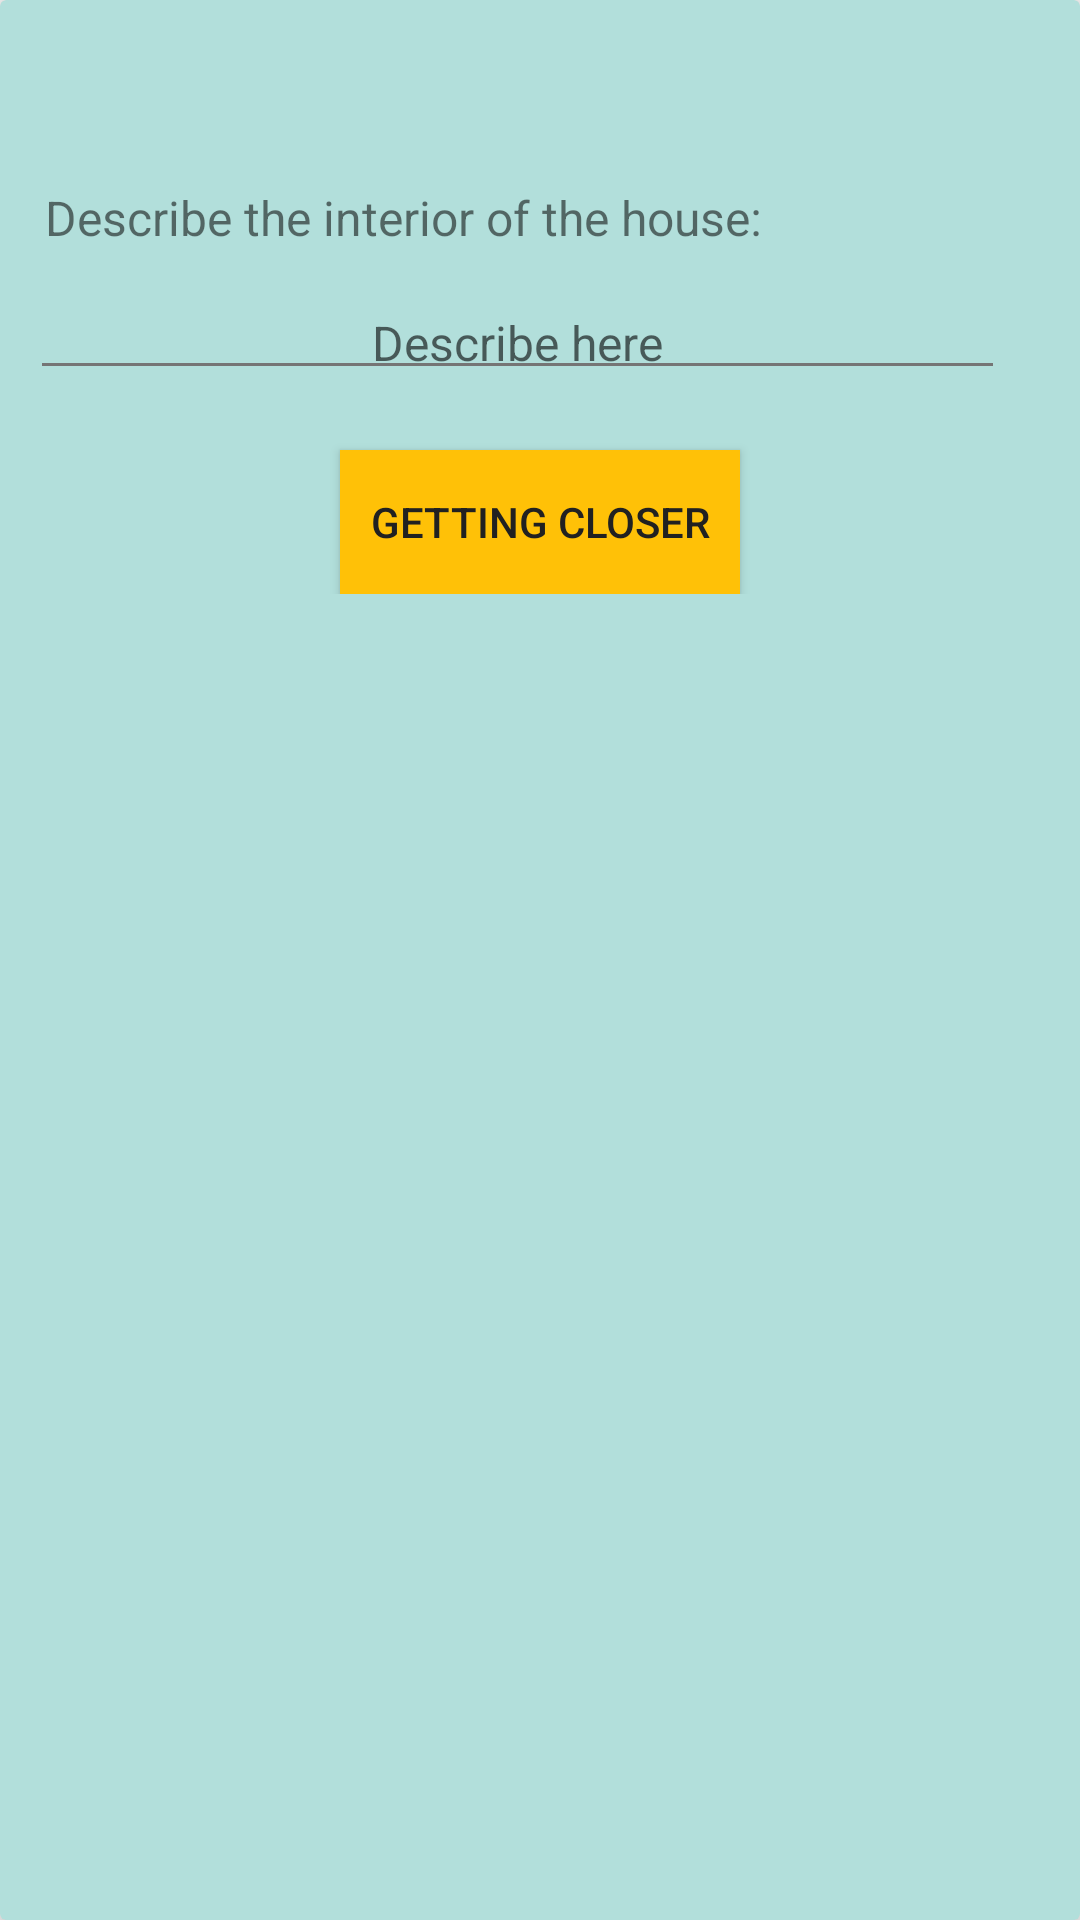

Layout XML and referenced resources for this Android screen:
<!-- AndroidManifest.xml: application theme AppTheme -->
<!-- res/layout/activity_story_the_island_interior_house.xml -->
<?xml version="1.0" encoding="utf-8"?>
<android.support.v7.widget.CardView xmlns:android="http://schemas.android.com/apk/res/android"
    xmlns:card_view="http://schemas.android.com/apk/res-auto"
    xmlns:tools="http://schemas.android.com/tools"
    style="@style/CardViewStyle"
    card_view:cardCornerRadius="@dimen/cardCornerRadius"
    card_view:contentPadding="@dimen/cardContentPadding"
    card_view:cardBackgroundColor="@color/colorLightPrimary"
    android:clipChildren="false"
    tools:context=".storytheisland.StoryTheIslandInteriorHouseActivity">

    <ScrollView
        android:layout_width="match_parent"
        android:layout_height="match_parent">

        <RelativeLayout
            android:layout_width="match_parent"
            android:layout_height="wrap_content">

            <TextView
                android:id="@+id/story_so_far_interior_house"
                style="@style/StorySoFarTextView" />

            <TextView
                android:id="@+id/question_interior_house"
                android:layout_below="@id/story_so_far_interior_house"
                style="@style/QuestionTextView"
                android:text="@string/question_interior_house"/>

            <EditText
                android:id="@+id/answer_interior_house"
                android:layout_below="@id/question_interior_house"
                style="@style/AnswerTextView"
                android:hint="@string/answer_hint_interior_house"/>

            <Button
                android:id="@+id/button_story_interior_house_screen"
                style="@style/BottomButtonStyle"
                android:layout_alignParentBottom="true"
                android:layout_centerHorizontal="true"
                android:layout_below="@id/answer_interior_house"
                android:text="@string/button_interior_house_screen"
                android:layout_marginTop="@dimen/extra_margin_top_for_button"/>
        </RelativeLayout>

    </ScrollView>
</android.support.v7.widget.CardView>
<!-- resources referenced by this layout -->
<resources>
  <color name="colorLightPrimary">#B2DFDB</color>
  <dimen name="cardContentPadding">10dp</dimen>
  <dimen name="cardCornerRadius">2dp</dimen>
  <dimen name="extra_margin_top_for_button">100dp</dimen>
  <string name="answer_hint_interior_house">Describe here</string>
  <string name="button_interior_house_screen">Getting closer</string>
  <string name="question_interior_house">Describe the interior of the house:</string>
  <style name="AnswerTextView">
          <item name="android:layout_height">wrap_content</item>
          <item name="android:layout_width">match_parent</item>
          <item name="android:gravity">center</item>
          <item name="android:padding">@dimen/text_view_padding</item>
          <item name="android:textSize">@dimen/answer_text_size</item>
          <item name="android:layout_marginTop">@dimen/answer_margin_top</item>
          <item name="android:layout_marginEnd">@dimen/answer_margin_end</item>
          <item name="android:hint">@string/answer_hint_to_question</item>
          <item name="android:inputType">text</item>
      </style>
  <style name="CardViewStyle" parent="CardView">
          <item name="android:layout_height">match_parent</item>
          <item name="android:layout_width">match_parent</item>
          <item name="android:layout_margin">@dimen/card_view_layout_margin</item>
          <item name="cardElevation">@dimen/cardElevation</item>
      </style>
  <style name="QuestionTextView">
          <item name="android:layout_height">wrap_content</item>
          <item name="android:layout_width">wrap_content</item>
          <item name="android:gravity">center</item>
          <item name="android:padding">@dimen/text_view_padding</item>
          <item name="android:textSize">@dimen/question_text_size</item>
          <item name="android:text">@string/user_name_title</item>
          <item name="android:layout_marginTop">@dimen/question_margin_top</item>
      </style>
  <style name="StorySoFarTextView">
          <item name="android:layout_height">wrap_content</item>
          <item name="android:layout_width">wrap_content</item>
          <item name="android:padding">@dimen/text_view_padding</item>
          <item name="android:textSize">@dimen/story_text_size</item>
          <item name="android:textColor">@color/primaryText</item>
          <item name="android:lineSpacingExtra">@dimen/line_spacing_extra</item>
      </style>
  <style name="AppTheme" parent="Theme.AppCompat.Light.DarkActionBar">
          
          <item name="colorPrimary">@color/colorPrimary</item>
          <item name="colorPrimaryDark">@color/colorPrimaryDark</item>
          <item name="colorAccent">@color/colorAccent</item>
          <item name="android:textColorPrimary">@color/primaryText</item>
          <item name="android:textColorSecondary">@color/secondaryText</item>
      </style>
  <dimen name="text_view_padding">5dp</dimen>
  <dimen name="answer_text_size">16sp</dimen>
  <dimen name="answer_margin_top">10dp</dimen>
  <dimen name="answer_margin_end">15dp</dimen>
  <string name="answer_hint_to_question">Answer here</string>
  <color name="colorAccent">#FFC107</color>
  <dimen name="button_padding">10dp</dimen>
  <dimen name="button_layout_margin">10dp</dimen>
  <dimen name="card_view_layout_margin">5dp</dimen>
  <dimen name="cardElevation">5dp</dimen>
  <dimen name="question_text_size">16sp</dimen>
  <string name="user_name_title">What is your name?</string>
  <dimen name="question_margin_top">15dp</dimen>
  <dimen name="story_text_size">16sp</dimen>
  <color name="primaryText">#212121</color>
  <dimen name="line_spacing_extra">10dp</dimen>
  <color name="colorPrimary">#009688</color>
  <color name="colorPrimaryDark">#00796B</color>
  <color name="secondaryText">#757575</color>
</resources>
